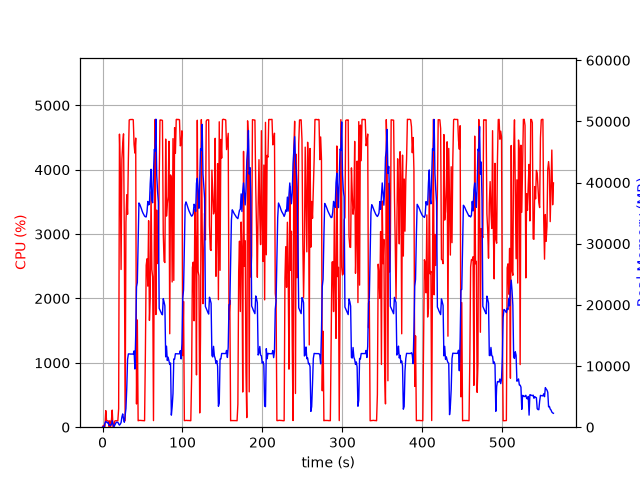

Data behind this chart, as committed beside it:
elapsed_time, nproc, cpu, mem_real, mem_virtual
3.8623809814453125e-05, 1, 0.0, 9.395, 3185
1.006, 2, 28.8, 50.25, 162.4
2.014, 2, 1.0, 57.16, 168.7
3.02, 4, 13.9, 677.6, 2384
4.027, 4, 258.0, 931.4, 2772
5.035, 4, 100.5, 857.9, 2589
6.04, 3, 99.3, 706.6, 2095
7.047, 3, 99.2, 794, 2207
8.054, 5, 1.0, 332.4, 2166
9.061, 3, 101.3, 341.4, 1629
10.07, 3, 2.0, 271.7, 1585
11.08, 4, 101.1, 471.1, 2049
12.08, 7, 265.8, 1064, 3554
13.09, 5, 3.0, 471.6, 2333
14.1, 2, 2.0, 48.68, 94.1
15.11, 1, 93.3, 298.1, 1262
16.12, 1, 100.2, 556.1, 1902
17.13, 1, 99.0, 804.1, 3188
18.13, 1, 101.1, 806.1, 2676
19.14, 1, 100.0, 806.1, 2676
20.15, 1, 288.6, 533.1, 6658
21.17, 1, 4553, 342.6, 6658
22.18, 1, 3980, 502.8, 6694
23.19, 1, 2450, 760.1, 7266
24.2, 1, 4169, 1658, 7266
25.22, 1, 4394, 2170, 7266
26.23, 1, 4557, 1406, 7274
27.25, 1, 2954, 810.1, 8298
28.26, 1, 100.2, 1908, 9350
29.27, 1, 3183, 3055, 9382
30.29, 1, 3611, 6420, 13784
31.3, 1, 3308, 11097, 25586
32.32, 1, 4166, 11989, 25586
33.34, 1, 4773, 11976, 25586
34.36, 1, 4779, 11959, 25586
35.37, 1, 4780, 11959, 25586
36.39, 1, 4782, 11959, 25586
37.41, 1, 4781, 11959, 25586
38.43, 1, 4776, 11959, 25586
39.44, 1, 4392, 12471, 25586
40.46, 1, 4259, 9517, 25948
41.48, 1, 4492, 15073, 41569
42.49, 1, 360.6, 22951, 41569
43.5, 1, 1666, 23649, 62049
44.51, 1, 100.2, 30549, 62049
45.52, 1, 104.2, 36665, 62049
46.52, 1, 106.3, 36442, 62049
47.53, 1, 105.2, 36112, 62049
48.54, 1, 104.2, 35743, 62049
49.55, 1, 104.2, 35336, 62049
50.56, 1, 101.3, 35013, 62049
51.56, 1, 101.2, 34763, 62049
52.57, 1, 100.3, 34522, 62049
53.58, 1, 1145, 34407, 62049
54.59, 1, 2514, 34389, 62049
55.6, 1, 2616, 35182, 62049
56.61, 1, 2192, 36913, 62049
57.63, 1, 3209, 36351, 62049
58.64, 1, 1659, 36481, 86645
59.65, 1, 2010, 39877, 86645
... 497 more rows
